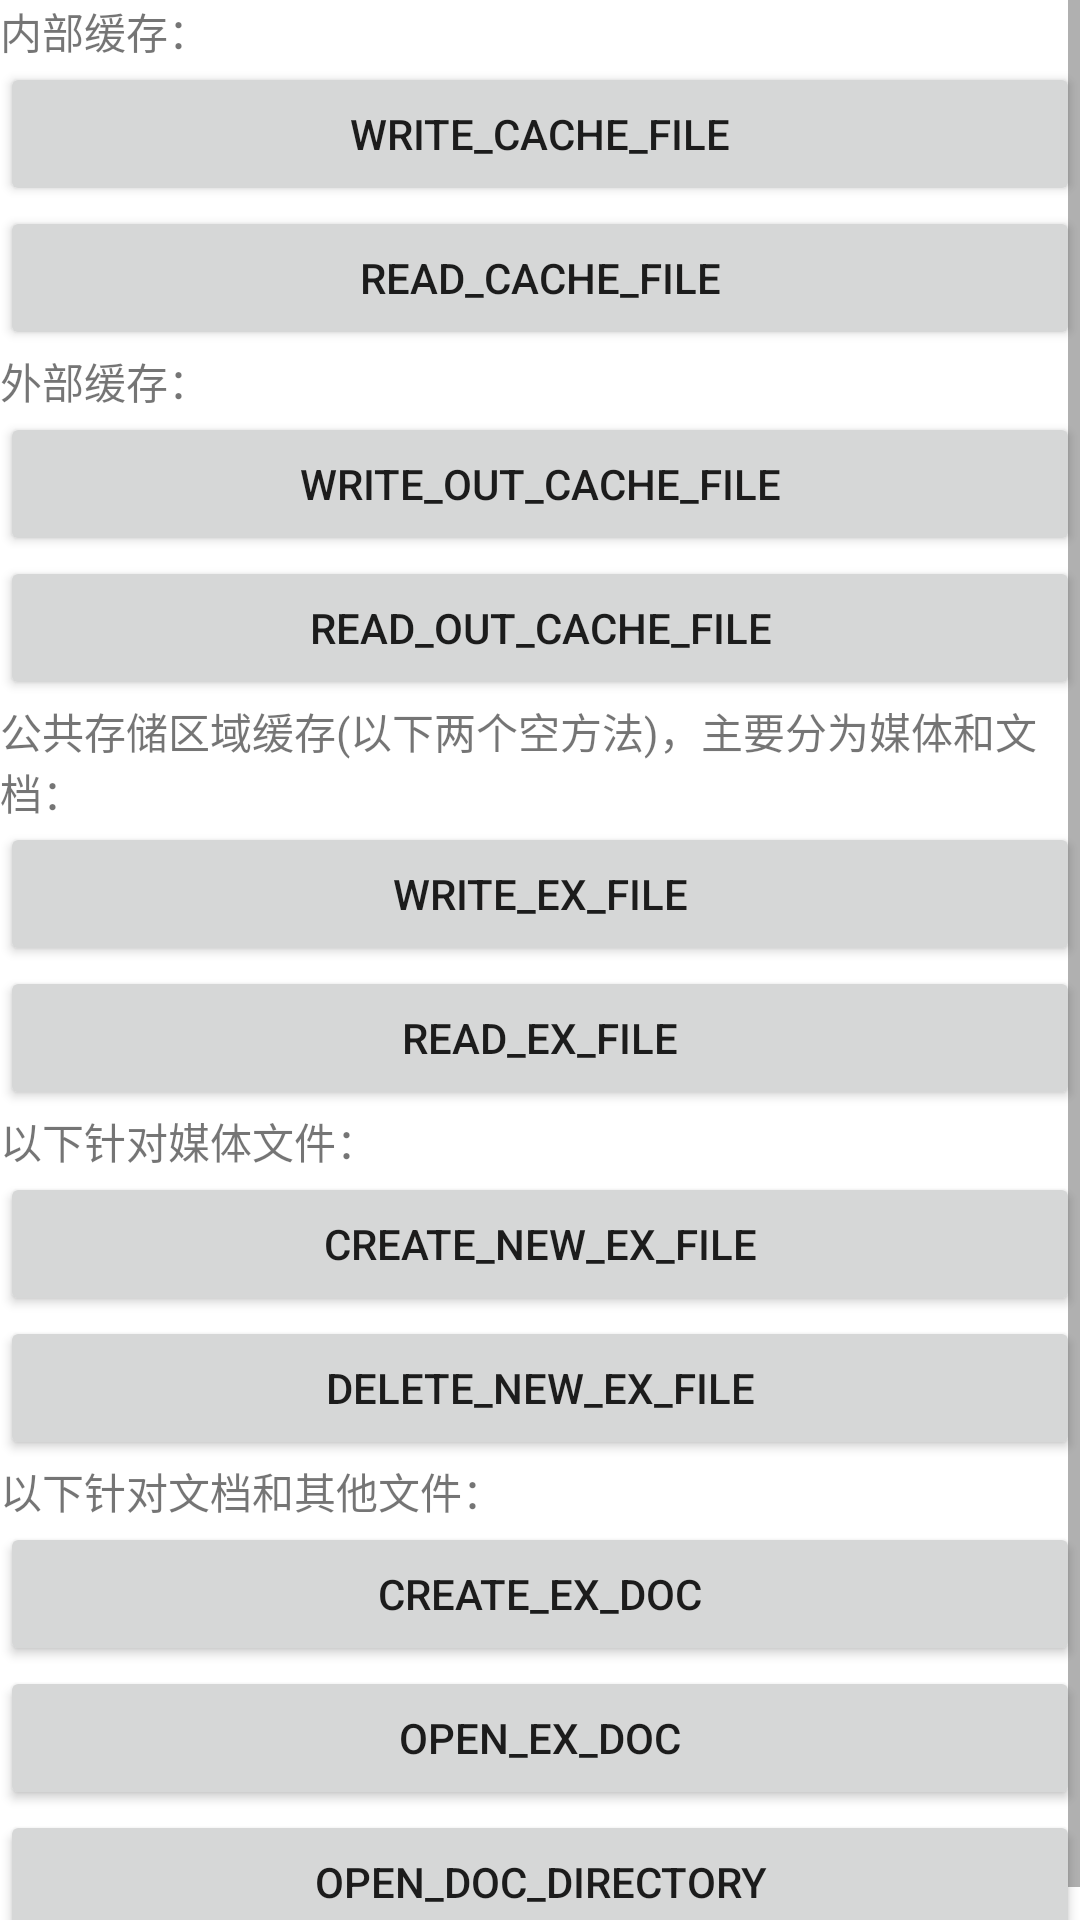

Layout XML and referenced resources for this Android screen:
<!-- AndroidManifest.xml: application theme AppTheme -->
<!-- res/layout/activity_read_and_write.xml -->
<?xml version="1.0" encoding="utf-8"?>
<ScrollView xmlns:android="http://schemas.android.com/apk/res/android"
    xmlns:app="http://schemas.android.com/apk/res-auto"
    xmlns:tools="http://schemas.android.com/tools"
    android:layout_width="match_parent"
    android:layout_height="match_parent"

    tools:context=".readAndWrite.ReadAndWriteActivity">

    <LinearLayout
        android:layout_width="match_parent"
        android:layout_height="match_parent"
        android:orientation="vertical">

        <TextView
            android:layout_width="match_parent"
            android:layout_height="wrap_content"
            android:text="内部缓存：" />

        <Button
            android:id="@+id/btn_write_cache_file"
            android:layout_width="match_parent"
            android:layout_height="wrap_content"
            android:text="write_cache_file" />

        <Button
            android:id="@+id/btn_read_cache_file"
            android:layout_width="match_parent"
            android:layout_height="wrap_content"
            android:text="read_cache_file" />

        <TextView
            android:layout_width="match_parent"
            android:layout_height="wrap_content"
            android:text="外部缓存：" />

        <Button
            android:id="@+id/btn_write_out_cache_file"
            android:layout_width="match_parent"
            android:layout_height="wrap_content"
            android:text="write_out_cache_file" />

        <Button
            android:id="@+id/btn_read_out_cache_file"
            android:layout_width="match_parent"
            android:layout_height="wrap_content"
            android:text="read_out_cache_file" />

        <TextView
            android:layout_width="match_parent"
            android:layout_height="wrap_content"
            android:text="公共存储区域缓存(以下两个空方法)，主要分为媒体和文档：" />

        <Button
            android:id="@+id/btn_write_ex_file"
            android:layout_width="match_parent"
            android:layout_height="wrap_content"
            android:text="write_ex_file" />

        <Button
            android:id="@+id/btn_read_ex_file"
            android:layout_width="match_parent"
            android:layout_height="wrap_content"
            android:text="read_ex_file" />

        <TextView
            android:layout_width="match_parent"
            android:layout_height="wrap_content"
            android:text="以下针对媒体文件：" />

        <Button
            android:id="@+id/btn_create_ex_new_file"
            android:layout_width="match_parent"
            android:layout_height="wrap_content"
            android:text="create_new_ex_file" />

        <Button
            android:id="@+id/btn_delete_ex_file"
            android:layout_width="match_parent"
            android:layout_height="wrap_content"
            android:text="delete_new_ex_file" />

        <TextView
            android:layout_width="match_parent"
            android:layout_height="wrap_content"
            android:text="以下针对文档和其他文件：" />

        <Button
            android:id="@+id/btn_create_ex_doc"
            android:layout_width="match_parent"
            android:layout_height="wrap_content"
            android:text="create_ex_doc" />

        <Button
            android:id="@+id/btn_open_ex_doc"
            android:layout_width="match_parent"
            android:layout_height="wrap_content"
            android:text="open_ex_doc" />


        <Button
            android:id="@+id/btn_open_doc_directory"
            android:layout_width="match_parent"
            android:layout_height="wrap_content"
            android:text="open_doc_directory" />


    </LinearLayout>


</ScrollView>
<!-- resources referenced by this layout -->
<resources>
  <style name="AppTheme" parent="Theme.MaterialComponents.Light.NoActionBar">
          
          <item name="colorPrimary">@color/colorPrimary</item>
          <item name="colorPrimaryDark">@color/colorPrimaryDark</item>
          <item name="colorAccent">@color/colorAccent</item>
      </style>
  <color name="colorPrimary">#3F51B5</color>
  <color name="colorPrimaryDark">#303F9F</color>
  <color name="colorAccent">#FF4081</color>
</resources>
